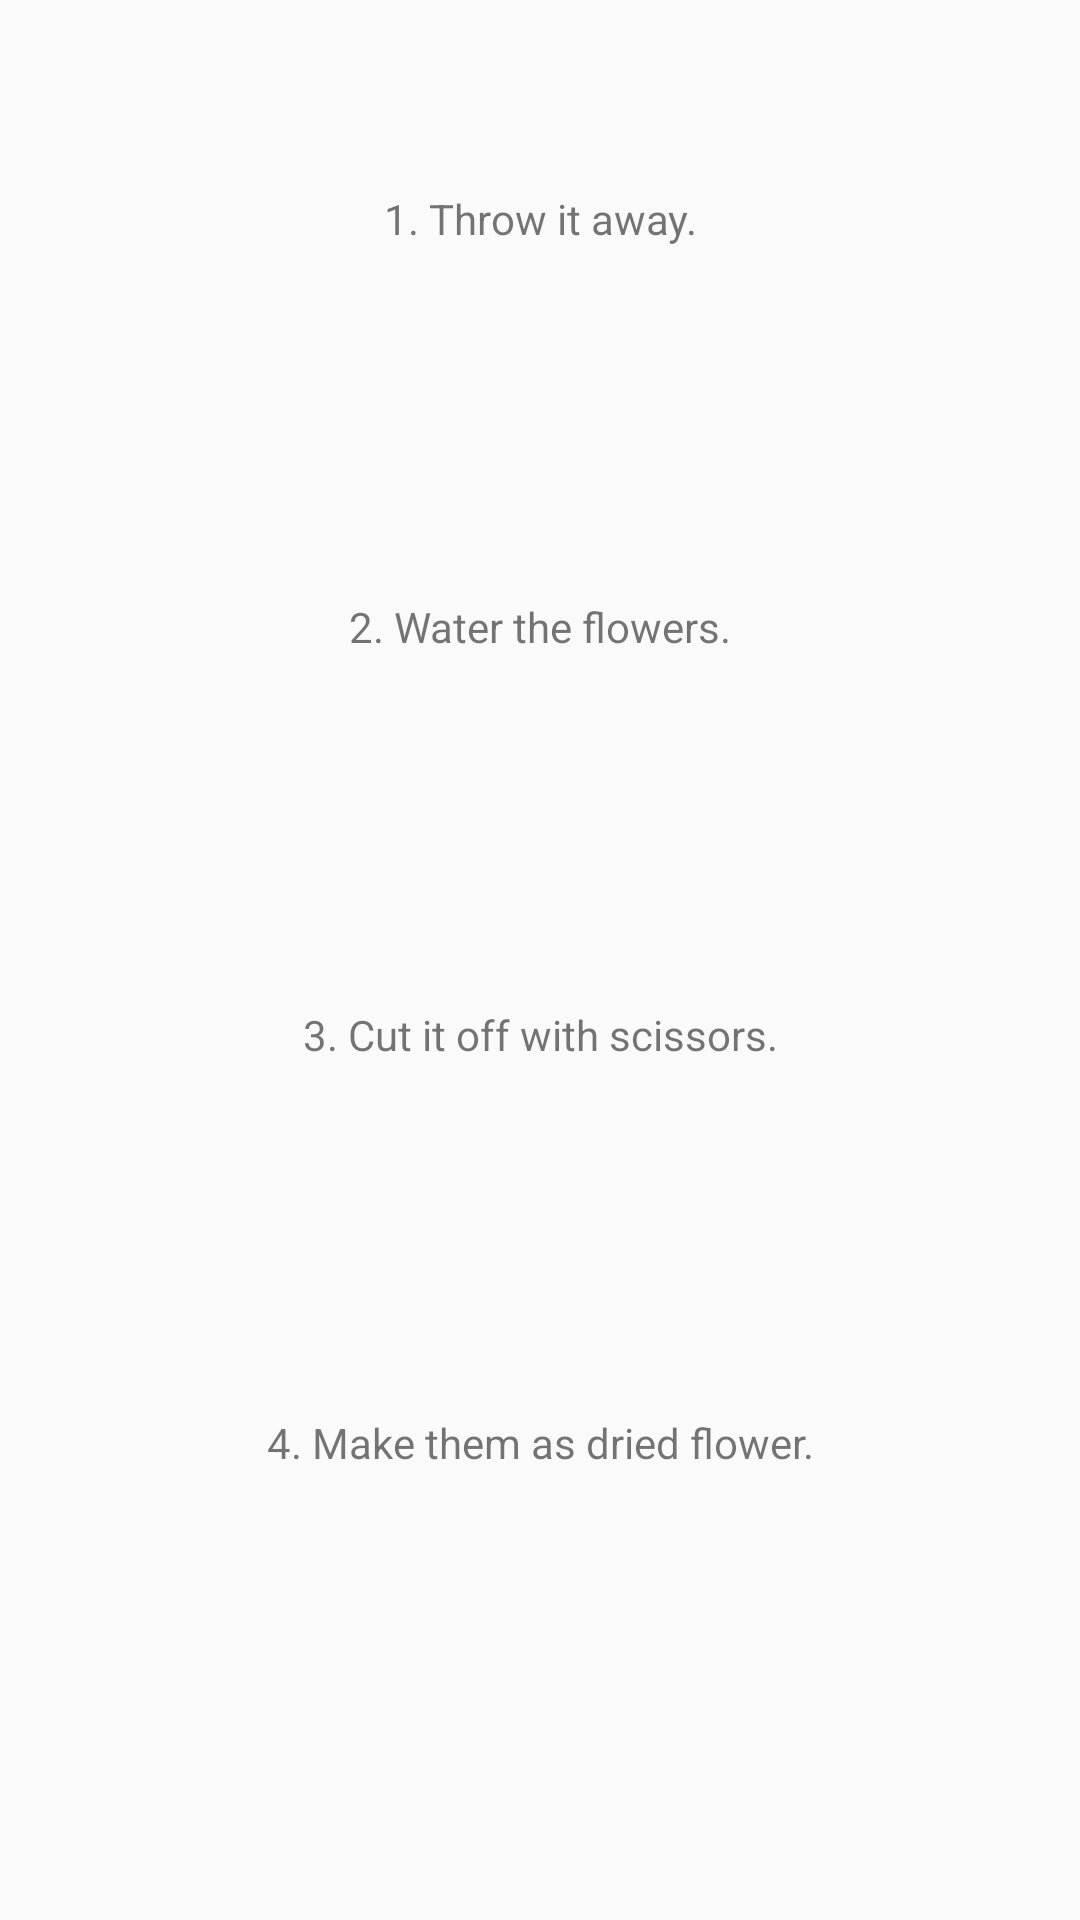

This screen was rendered from an Android layout file. Write that file and the resources it references.
<!-- AndroidManifest.xml: application theme Theme.Traveltendencytest -->
<!-- res/layout/fragment_selection.xml -->
<?xml version="1.0" encoding="utf-8"?>
<androidx.constraintlayout.widget.ConstraintLayout xmlns:android="http://schemas.android.com/apk/res/android"
    xmlns:app="http://schemas.android.com/apk/res-auto"
    xmlns:tools="http://schemas.android.com/tools"
    android:layout_width="match_parent"
    android:layout_height="match_parent"
    tools:context=".fragment.SelectionFragment">


<LinearLayout
        android:id="@+id/linearLayout"
        android:layout_width="match_parent"
        android:layout_height="0dp"
        android:orientation="vertical"
        android:paddingStart="15dp"
        android:paddingEnd="15dp"
        android:weightSum="4"
        app:layout_constraintBottom_toTopOf="@+id/guideline"
        app:layout_constraintTop_toTopOf="parent">

        <TextView
            android:id="@+id/option_1"
            android:layout_width="match_parent"
            android:layout_height="0dp"
            android:layout_marginTop="10dp"
            android:layout_marginBottom="10dp"
            android:layout_weight="1"
            android:background="@drawable/selection"
            android:gravity="center"
            android:text="1. Throw it away." />

        <TextView
            android:id="@+id/option_2"
            android:layout_width="match_parent"
            android:layout_height="0dp"
            android:layout_marginBottom="10dp"
            android:layout_weight="1"
            android:background="@drawable/selection"
            android:gravity="center"
            android:text="2. Water the flowers." />

        <TextView
            android:id="@+id/option_3"
            android:layout_width="match_parent"
            android:layout_height="0dp"
            android:layout_marginBottom="10dp"
            android:layout_weight="1"
            android:background="@drawable/selection"
            android:gravity="center"
            android:text="3. Cut it off with scissors." />

        <TextView
            android:id="@+id/option_4"
            android:layout_width="match_parent"
            android:layout_height="0dp"
            android:layout_weight="1"
            android:background="@drawable/selection"
            android:gravity="center"
            android:text="4. Make them as dried flower." />

    </LinearLayout>

    <ImageView
        android:id="@+id/btn_back"
        android:layout_width="100dp"
        android:layout_height="100dp"
        android:src="@drawable/previous"
        app:layout_constraintTop_toBottomOf="@id/guideline"
        app:layout_constraintStart_toStartOf="parent"/>

    <androidx.constraintlayout.widget.Guideline
        android:id="@+id/guideline"
        android:layout_width="wrap_content"
        android:layout_height="wrap_content"
        android:orientation="horizontal"
        app:layout_constraintGuide_percent="0.85" />

</androidx.constraintlayout.widget.ConstraintLayout>
<!-- resources referenced by this layout -->
<resources>
  <style name="Theme.Traveltendencytest" parent="Theme.AppCompat.Light.NoActionBar">
          
          <item name="colorPrimary">@color/purple_500</item>
          <item name="colorPrimaryVariant">@color/purple_700</item>
          <item name="colorOnPrimary">@color/white</item>
          
          <item name="colorSecondary">@color/teal_200</item>
          <item name="colorSecondaryVariant">@color/teal_700</item>
          <item name="colorOnSecondary">@color/black</item>
          
          <item name="android:statusBarColor" tools:targetApi="l">?attr/colorPrimaryVariant</item>
          
      </style>
  <!-- not gathered from this repository: default colours our renderer supplied (Android Studio template values) -->
  <color name="purple_500">#FF6200EE</color>
  <color name="purple_700">#FF3700B3</color>
  <color name="teal_200">#FF03DAC5</color>
  <color name="teal_700">#FF018786</color>
  <color name="black">#FF000000</color>
  <color name="white">#FFFFFFFF</color>
</resources>
